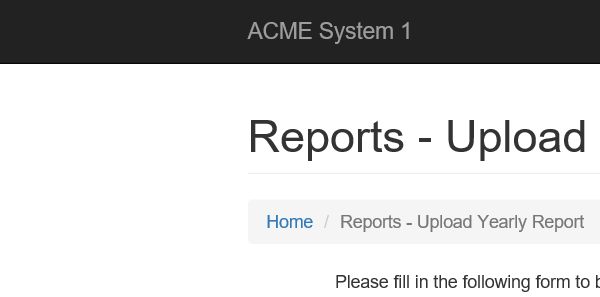
Workflow: UploadYearlyReport

Step 1: Attach Browser System1 in window 'ACME System 1 - Reports - Upload Yearly Report'

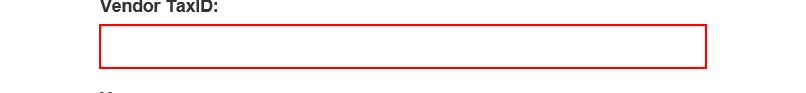
Step 2: type [in_VendorTIN] into the text box

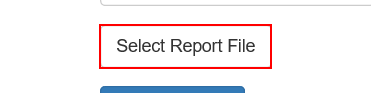
Step 3: click on the label 'Select Report File'

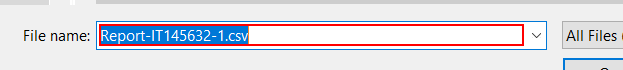
Step 4: type [in_YearlyReportPath] in window 'Choose File to Upload' (iexplore.exe)

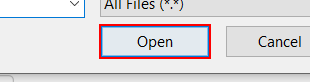
Step 5: click in window 'Choose File to Upload' (iexplore.exe)

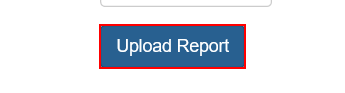
Step 6: click on the button

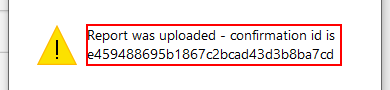
Step 7: get-text in window 'Message from webpage' (iexplore.exe)

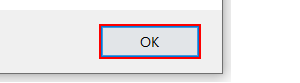
Step 8: click on the button in window 'Message from webpage' (iexplore.exe)
